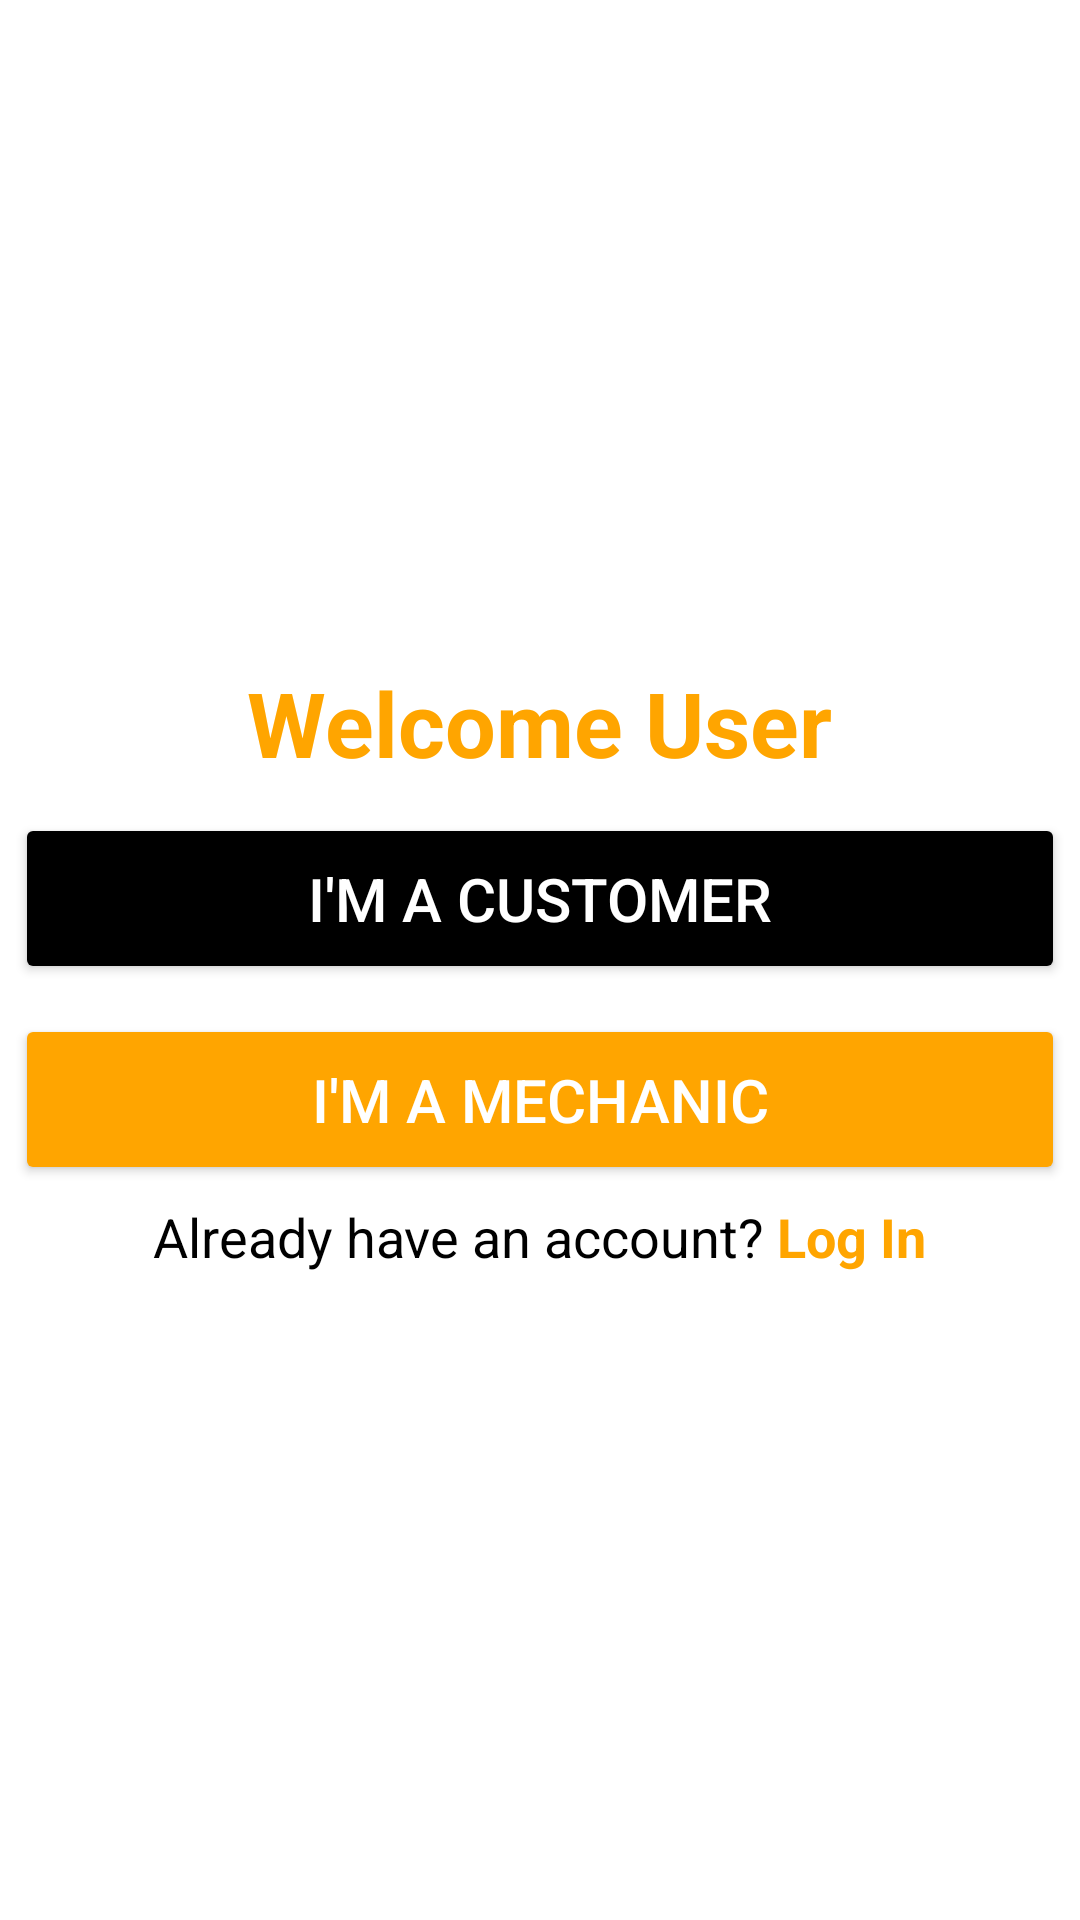

Produce the Android XML layout that renders to this screen, including the resource entries it uses.
<!-- AndroidManifest.xml: application theme Theme.GetMech -->
<!-- res/layout/activity_welcome.xml -->
<?xml version="1.0" encoding="utf-8"?>
<LinearLayout xmlns:android="http://schemas.android.com/apk/res/android"
    xmlns:app="http://schemas.android.com/apk/res-auto"
    xmlns:tools="http://schemas.android.com/tools"
    android:id="@+id/main"
    android:layout_width="match_parent"
    android:layout_height="match_parent"
    android:gravity="center"
    android:orientation="vertical"
    tools:context=".WelcomeActivity"
    android:background="@color/white">


    <TextView
        android:layout_width="wrap_content"
        android:layout_height="wrap_content"
        android:text="Welcome User"
        android:textSize="30sp"
        android:textStyle="bold"
        android:layout_margin="5dp"
        android:textColor="@color/orange"/>

    <Button
        android:id="@+id/customer_btn"
        android:layout_width="match_parent"
        android:layout_height="wrap_content"

        android:paddingVertical="15dp"
        android:text="I'm A Customer"
        android:textColor="@color/white"
        android:textSize="20sp"
        android:layout_margin="5dp"
        android:backgroundTint="@color/black"
        />

    <Button
        android:id="@+id/mechanic_btn"
        android:layout_width="match_parent"
        android:layout_height="wrap_content"

        android:paddingVertical="15dp"
        android:text="I'm A Mechanic"
        android:textSize="20sp"
        android:layout_margin="5dp"
        android:textColor="@color/white"
        android:backgroundTint="@color/orange"
        />
    <LinearLayout
        android:layout_width="match_parent"
        android:layout_height="wrap_content"
        android:orientation="horizontal"
        android:gravity="center">
        <TextView
            android:layout_width="wrap_content"
            android:layout_height="wrap_content"
            android:text="Already have an account? "
            android:textSize="18sp"
            android:textColor="@color/black"/>
        <TextView
            android:id="@+id/switch_link"
            android:layout_width="wrap_content"
            android:layout_height="wrap_content"
            android:text="Log In"
            android:textStyle="bold"
            android:textSize="18sp"
            android:textColor="@color/orange"/>

    </LinearLayout>

</LinearLayout>
<!-- resources referenced by this layout -->
<resources>
  <color name="black">#FF000000</color>
  <color name="orange">#FFA500</color>
  <color name="white">#FFFFFFFF</color>
  <style name="Theme.GetMech" parent="Base.Theme.GetMech" />
  <style name="Base.Theme.GetMech" parent="Theme.Material3.DayNight.NoActionBar">
          
          
      </style>
</resources>
